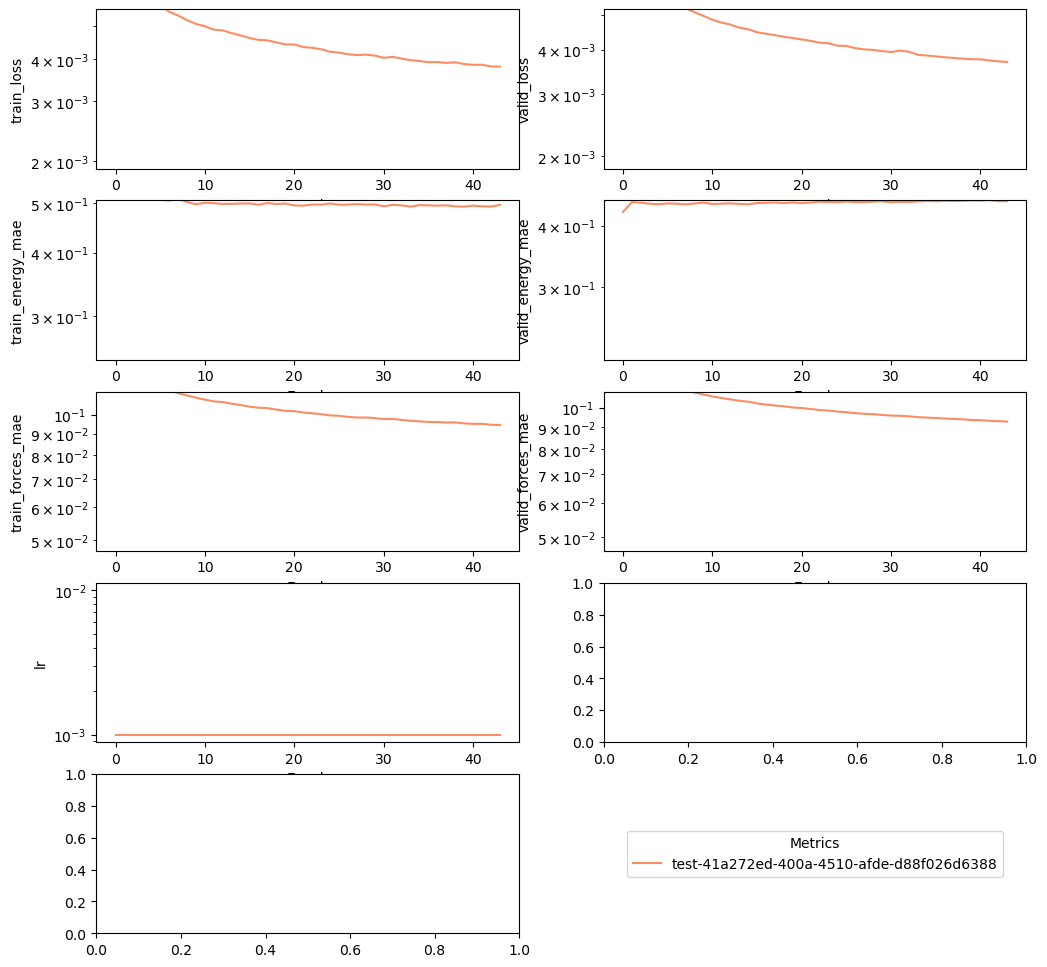

The table this chart was drawn from, first rows:
valid_energy_mae, valid_forces_mae, train_energy_mae, train_forces_mae, train_diople_mae, valid_diople_mae, train_loss, valid_loss, lr, batch_size, energy_w, charges_w, dipole_w, forces_w, epoch, log
0.4267, 0.1397, 0.5305, 0.161, 0.0, 0.0, 0.011, 0.008477, 0.001, 20.0, 1.0, 14.4, 27.21, 52.92, 0, /pchem-data/meuwly/boittier/home/pycharm…
0.447, 0.1274, 0.5315, 0.1343, 0.0, 0.0, 0.007655, 0.007118, 0.001, 20.0, 1.0, 14.4, 27.21, 52.92, 1, /pchem-data/meuwly/boittier/home/pycharm…
0.4459, 0.1217, 0.5209, 0.1263, 0.0, 0.0, 0.006728, 0.006477, 0.001, 20.0, 1.0, 14.4, 27.21, 52.92, 2, /pchem-data/meuwly/boittier/home/pycharm…
0.4438, 0.1175, 0.5146, 0.1219, 0.0, 0.0, 0.006291, 0.006044, 0.001, 20.0, 1.0, 14.4, 27.21, 52.92, 3, /pchem-data/meuwly/boittier/home/pycharm…
0.4427, 0.115, 0.5145, 0.1185, 0.0, 0.0, 0.005936, 0.00578, 0.001, 20.0, 1.0, 14.4, 27.21, 52.92, 4, /pchem-data/meuwly/boittier/home/pycharm…
0.4444, 0.1131, 0.5077, 0.1165, 0.0, 0.0, 0.005779, 0.005588, 0.001, 20.0, 1.0, 14.4, 27.21, 52.92, 5, /pchem-data/meuwly/boittier/home/pycharm…
0.4439, 0.1112, 0.5063, 0.1141, 0.0, 0.0, 0.005516, 0.005375, 0.001, 20.0, 1.0, 14.4, 27.21, 52.92, 6, /pchem-data/meuwly/boittier/home/pycharm…
0.4426, 0.1098, 0.5106, 0.1125, 0.0, 0.0, 0.005374, 0.00524, 0.001, 20.0, 1.0, 14.4, 27.21, 52.92, 7, /pchem-data/meuwly/boittier/home/pycharm…
0.4443, 0.1085, 0.5027, 0.111, 0.0, 0.0, 0.00521, 0.005106, 0.001, 20.0, 1.0, 14.4, 27.21, 52.92, 8, /pchem-data/meuwly/boittier/home/pycharm…
0.4463, 0.1074, 0.4978, 0.1097, 0.0, 0.0, 0.005077, 0.004988, 0.001, 20.0, 1.0, 14.4, 27.21, 52.92, 9, /pchem-data/meuwly/boittier/home/pycharm…
0.4432, 0.1062, 0.5013, 0.1085, 0.0, 0.0, 0.004997, 0.004863, 0.001, 20.0, 1.0, 14.4, 27.21, 52.92, 10, /pchem-data/meuwly/boittier/home/pycharm…
0.4441, 0.1054, 0.5001, 0.1075, 0.0, 0.0, 0.004885, 0.004774, 0.001, 20.0, 1.0, 14.4, 27.21, 52.92, 11, /pchem-data/meuwly/boittier/home/pycharm…
0.4447, 0.1046, 0.4987, 0.1071, 0.0, 0.0, 0.004858, 0.004713, 0.001, 20.0, 1.0, 14.4, 27.21, 52.92, 12, /pchem-data/meuwly/boittier/home/pycharm…
0.4435, 0.1038, 0.4987, 0.1061, 0.0, 0.0, 0.004769, 0.004618, 0.001, 20.0, 1.0, 14.4, 27.21, 52.92, 13, /pchem-data/meuwly/boittier/home/pycharm…
0.4427, 0.1033, 0.4995, 0.1053, 0.0, 0.0, 0.004696, 0.004571, 0.001, 20.0, 1.0, 14.4, 27.21, 52.92, 14, /pchem-data/meuwly/boittier/home/pycharm…
0.4451, 0.1023, 0.4997, 0.1044, 0.0, 0.0, 0.004614, 0.004484, 0.001, 20.0, 1.0, 14.4, 27.21, 52.92, 15, /pchem-data/meuwly/boittier/home/pycharm…
0.4456, 0.1017, 0.4968, 0.1038, 0.0, 0.0, 0.004556, 0.004439, 0.001, 20.0, 1.0, 14.4, 27.21, 52.92, 16, /pchem-data/meuwly/boittier/home/pycharm…
0.4462, 0.1012, 0.5005, 0.1035, 0.0, 0.0, 0.004542, 0.004397, 0.001, 20.0, 1.0, 14.4, 27.21, 52.92, 17, /pchem-data/meuwly/boittier/home/pycharm…
0.4453, 0.1008, 0.4983, 0.1027, 0.0, 0.0, 0.004479, 0.004352, 0.001, 20.0, 1.0, 14.4, 27.21, 52.92, 18, /pchem-data/meuwly/boittier/home/pycharm…
0.4463, 0.1002, 0.4994, 0.102, 0.0, 0.0, 0.00442, 0.004317, 0.001, 20.0, 1.0, 14.4, 27.21, 52.92, 19, /pchem-data/meuwly/boittier/home/pycharm…
0.4453, 0.09983, 0.4951, 0.1018, 0.0, 0.0, 0.004418, 0.004277, 0.001, 20.0, 1.0, 14.4, 27.21, 52.92, 20, /pchem-data/meuwly/boittier/home/pycharm…
0.4461, 0.09932, 0.4947, 0.1011, 0.0, 0.0, 0.00434, 0.004239, 0.001, 20.0, 1.0, 14.4, 27.21, 52.92, 21, /pchem-data/meuwly/boittier/home/pycharm…
0.4481, 0.09879, 0.4973, 0.1007, 0.0, 0.0, 0.004318, 0.004189, 0.001, 20.0, 1.0, 14.4, 27.21, 52.92, 22, /pchem-data/meuwly/boittier/home/pycharm…
0.4473, 0.0985, 0.4969, 0.1002, 0.0, 0.0, 0.004276, 0.004173, 0.001, 20.0, 1.0, 14.4, 27.21, 52.92, 23, /pchem-data/meuwly/boittier/home/pycharm…
0.4471, 0.09798, 0.4996, 0.09951, 0.0, 0.0, 0.004204, 0.004105, 0.001, 20.0, 1.0, 14.4, 27.21, 52.92, 24, /pchem-data/meuwly/boittier/home/pycharm…
0.4484, 0.09764, 0.4968, 0.09928, 0.0, 0.0, 0.00418, 0.0041, 0.001, 20.0, 1.0, 14.4, 27.21, 52.92, 25, /pchem-data/meuwly/boittier/home/pycharm…
0.4472, 0.09716, 0.4969, 0.09871, 0.0, 0.0, 0.004133, 0.004042, 0.001, 20.0, 1.0, 14.4, 27.21, 52.92, 26, /pchem-data/meuwly/boittier/home/pycharm…
0.4473, 0.09678, 0.4983, 0.09835, 0.0, 0.0, 0.004111, 0.004009, 0.001, 20.0, 1.0, 14.4, 27.21, 52.92, 27, /pchem-data/meuwly/boittier/home/pycharm…
0.4481, 0.09661, 0.4971, 0.09835, 0.0, 0.0, 0.004122, 0.003996, 0.001, 20.0, 1.0, 14.4, 27.21, 52.92, 28, /pchem-data/meuwly/boittier/home/pycharm…
0.449, 0.09622, 0.4974, 0.09804, 0.0, 0.0, 0.004095, 0.003966, 0.001, 20.0, 1.0, 14.4, 27.21, 52.92, 29, /pchem-data/meuwly/boittier/home/pycharm…
0.4467, 0.09589, 0.4933, 0.09751, 0.0, 0.0, 0.004035, 0.00394, 0.001, 20.0, 1.0, 14.4, 27.21, 52.92, 30, /pchem-data/meuwly/boittier/home/pycharm…
0.4478, 0.09577, 0.4965, 0.09758, 0.0, 0.0, 0.004059, 0.003978, 0.001, 20.0, 1.0, 14.4, 27.21, 52.92, 31, /pchem-data/meuwly/boittier/home/pycharm…
0.4475, 0.09553, 0.4954, 0.09705, 0.0, 0.0, 0.004012, 0.00395, 0.001, 20.0, 1.0, 14.4, 27.21, 52.92, 32, /pchem-data/meuwly/boittier/home/pycharm…
0.4486, 0.09508, 0.4924, 0.09662, 0.0, 0.0, 0.00397, 0.003868, 0.001, 20.0, 1.0, 14.4, 27.21, 52.92, 33, /pchem-data/meuwly/boittier/home/pycharm…
0.4496, 0.09488, 0.496, 0.09628, 0.0, 0.0, 0.003948, 0.003853, 0.001, 20.0, 1.0, 14.4, 27.21, 52.92, 34, /pchem-data/meuwly/boittier/home/pycharm…
0.4489, 0.09461, 0.4953, 0.09598, 0.0, 0.0, 0.003917, 0.003831, 0.001, 20.0, 1.0, 14.4, 27.21, 52.92, 35, /pchem-data/meuwly/boittier/home/pycharm…
0.45, 0.09436, 0.4947, 0.09595, 0.0, 0.0, 0.00392, 0.003811, 0.001, 20.0, 1.0, 14.4, 27.21, 52.92, 36, /pchem-data/meuwly/boittier/home/pycharm…
0.4494, 0.0942, 0.4954, 0.09568, 0.0, 0.0, 0.003898, 0.003792, 0.001, 20.0, 1.0, 14.4, 27.21, 52.92, 37, /pchem-data/meuwly/boittier/home/pycharm…
0.4499, 0.09396, 0.4931, 0.09575, 0.0, 0.0, 0.003914, 0.003776, 0.001, 20.0, 1.0, 14.4, 27.21, 52.92, 38, /pchem-data/meuwly/boittier/home/pycharm…
0.4507, 0.09367, 0.4925, 0.09522, 0.0, 0.0, 0.003866, 0.003761, 0.001, 20.0, 1.0, 14.4, 27.21, 52.92, 39, /pchem-data/meuwly/boittier/home/pycharm…
0.4501, 0.09356, 0.4947, 0.09497, 0.0, 0.0, 0.003846, 0.003759, 0.001, 20.0, 1.0, 14.4, 27.21, 52.92, 40, /pchem-data/meuwly/boittier/home/pycharm…
0.4515, 0.09323, 0.4931, 0.095, 0.0, 0.0, 0.00385, 0.00373, 0.001, 20.0, 1.0, 14.4, 27.21, 52.92, 41, /pchem-data/meuwly/boittier/home/pycharm…
0.449, 0.09304, 0.4928, 0.09451, 0.0, 0.0, 0.003803, 0.003711, 0.001, 20.0, 1.0, 14.4, 27.21, 52.92, 42, /pchem-data/meuwly/boittier/home/pycharm…
0.449, 0.09287, 0.4963, 0.09437, 0.0, 0.0, 0.003801, 0.003695, 0.001, 20.0, 1.0, 14.4, 27.21, 52.92, 43, /pchem-data/meuwly/boittier/home/pycharm…
